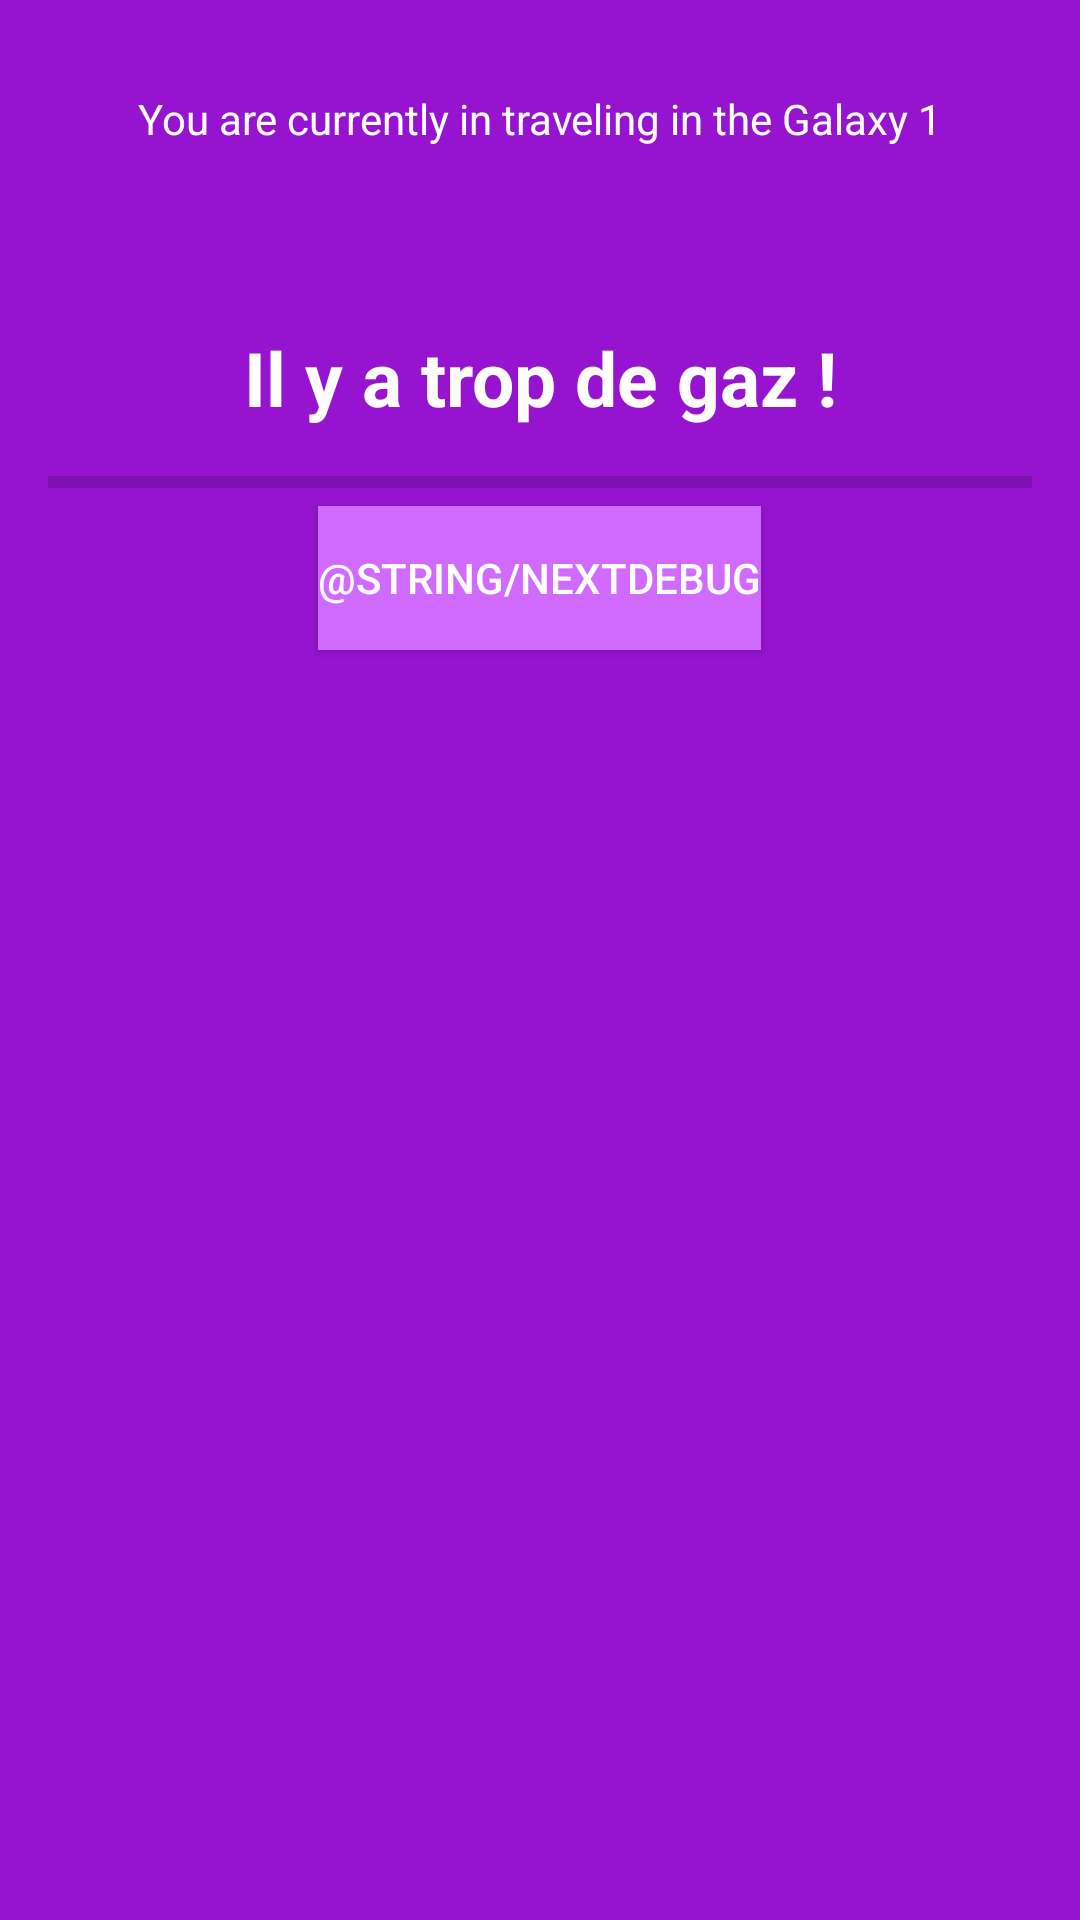

Write the Android layout XML for this screen, with the resource values it uses.
<!-- AndroidManifest.xml: application theme Theme.SpaceDIM -->
<!-- res/layout/activity_game.xml -->
<LinearLayout xmlns:android="http://schemas.android.com/apk/res/android"
    xmlns:app="http://schemas.android.com/apk/res-auto"
    xmlns:tools="http://schemas.android.com/tools"
    android:layout_width="match_parent"
    android:layout_height="match_parent"
    android:paddingLeft="16dp"
    android:paddingRight="16dp"
    android:orientation="vertical"
    android:background="@color/purple_lessdark">

    <TextView
        android:id="@+id/positionGame"
        android:layout_width="match_parent"
        android:layout_height="wrap_content"
        android:gravity="center_horizontal"
        android:layout_marginTop="30dp"
        android:text="@string/positionGame"
        android:textColor="@color/white" />

    <TextView
        android:id="@+id/titleWaiting"
        android:layout_marginTop="60dp"
        android:layout_width="match_parent"
        android:layout_height="wrap_content"
        android:text="@string/informationGame"
        android:textSize="25sp"
        android:gravity="center_horizontal"
        android:textColor="@color/white"
        android:textStyle="bold"/>

    <ProgressBar
        android:layout_marginTop="10dp"
        android:id="@+id/progressBar"
        style="?android:attr/progressBarStyleHorizontal"
        android:layout_width="match_parent"
        android:layout_height="wrap_content" />
    <Button
        android:id="@+id/nextButtonGame"
        android:layout_width="wrap_content"
        android:layout_height="wrap_content"
        android:text="@string/nextDebug"
        android:layout_gravity="center"
        android:textColor="@color/white"
        android:background="@color/purple_lesslight"/>

    <GridView
        android:layout_width="match_parent"
        android:layout_height="wrap_content"
        android:layout_marginTop="40dp"
        android:layout_marginBottom="50dp"/>



</LinearLayout>
<!-- resources referenced by this layout -->
<resources>
  <color name="purple_lessdark">#9614d0</color>
  <color name="purple_lesslight">#d16aff</color>
  <color name="white">#FFFFFFFF</color>
  <string name="informationGame">Il y a trop de gaz !</string>
  <string name="positionGame">You are currently in traveling in the Galaxy 1</string>
  <style name="Theme.SpaceDIM" parent="Theme.AppCompat.Light.DarkActionBar">
          
          <item name="colorPrimary">@color/purple_lesslight</item>
          <item name="colorPrimaryDark">@color/purple_lessdark</item>
          <item name="colorAccent">@color/purple_light</item>
          
      </style>
  <color name="purple_light">#bb44f0</color>
</resources>
